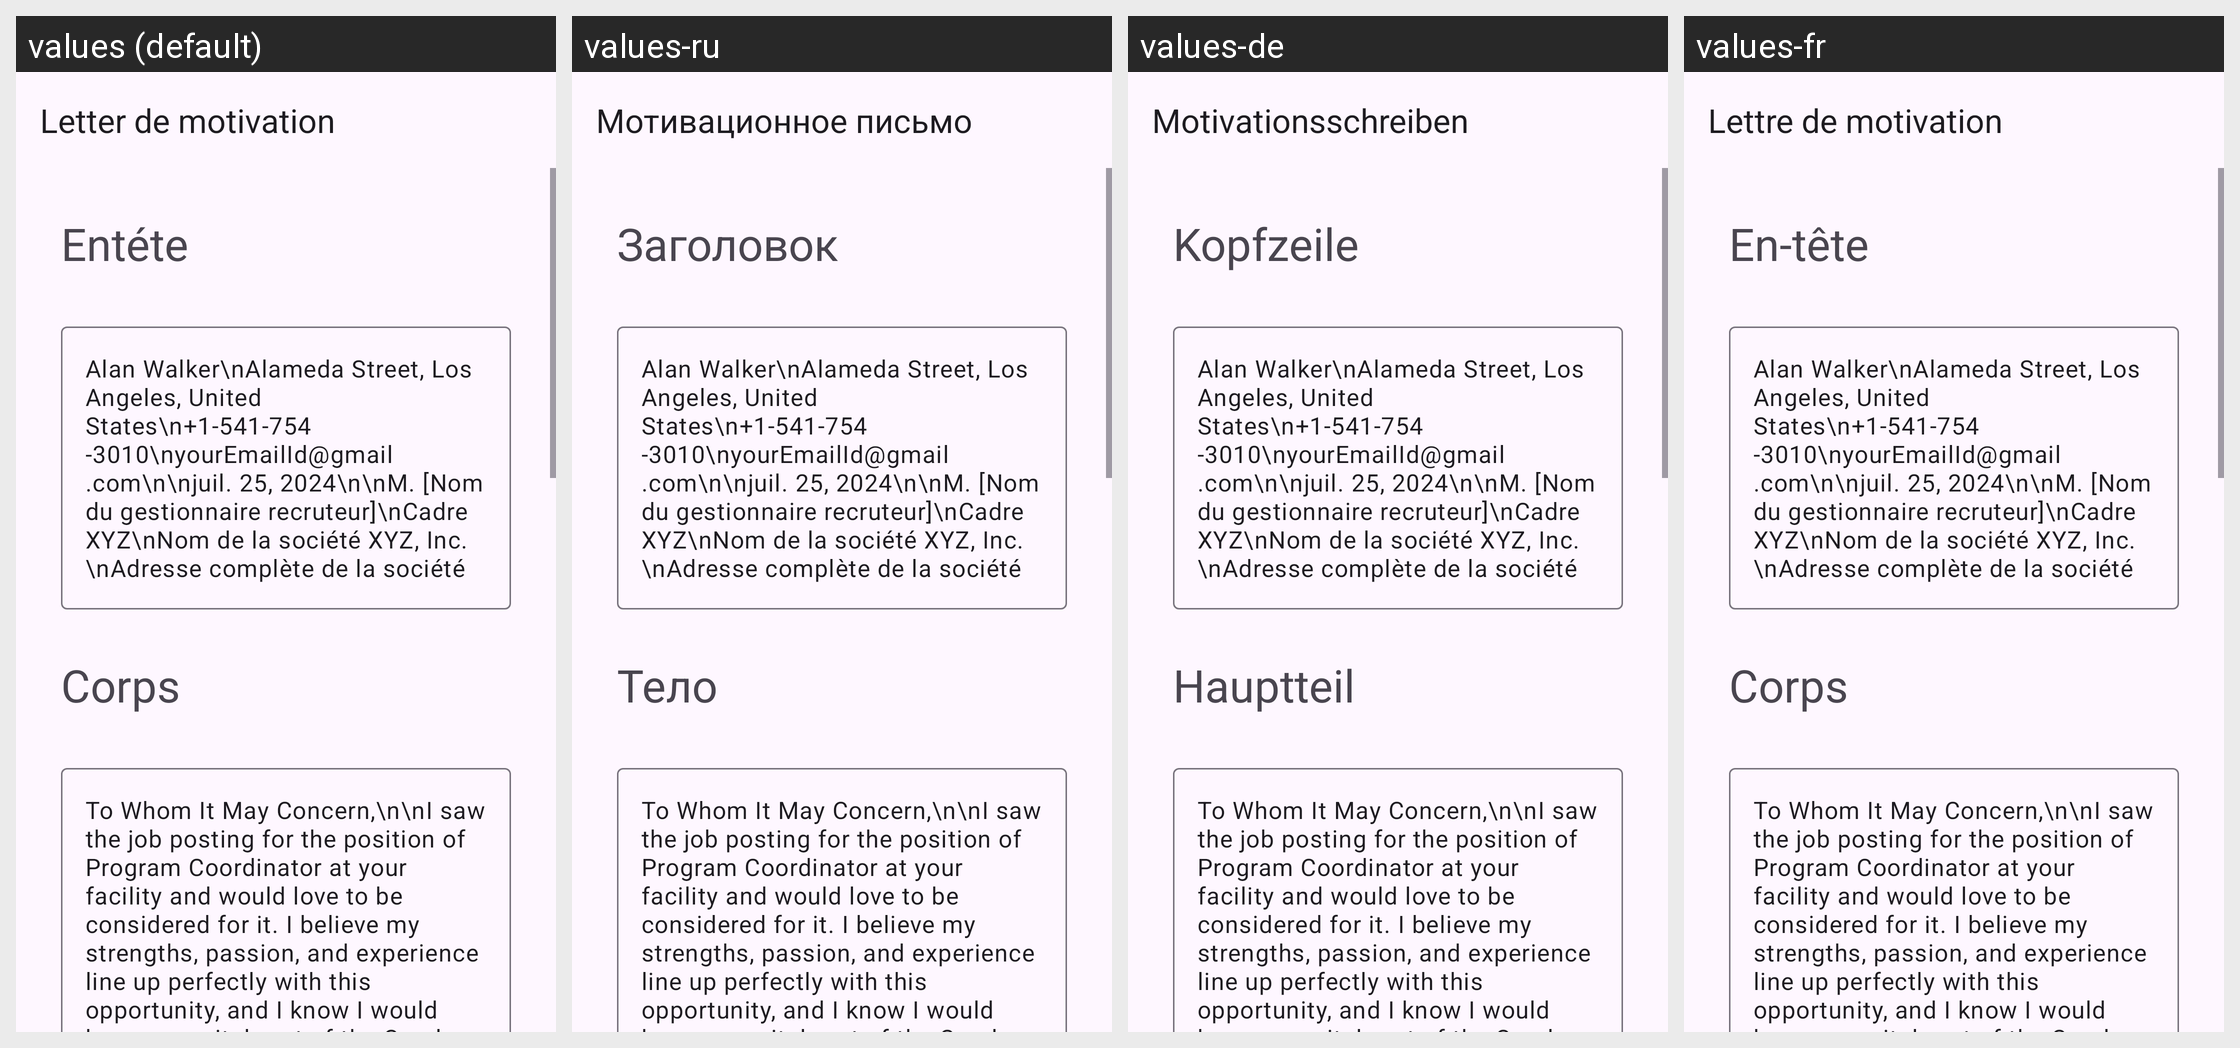

The Android screen above is rendered under several locales of the same app. Produce the string resources it draws, with the default and per-locale values.
Android screen res/layout/activity_program_coordinator.xml rendered under 4 locales, left to right: values (default), values-ru, values-de, values-fr. Device: Nexus 5 (rendered at 1080×1920; each locale shown at half size, 540×960, under a caption strip naming it); theme Theme.App_creat_profesionell_cv.
Other locales in the repository, not shown: values-en, values-it.
Strings drawn on this screen, with the default value and each locale's value (text and hints the layout hard-codes, and strings that could not be matched under every locale, appear in the picture but are not listed):

letter_de_motivation
  values: Letter de motivation
  values-ru: Мотивационное письмо
  values-de: Motivationsschreiben
  values-fr: Lettre de motivation

ent_te
  values: Entéte
  values-ru: Заголовок
  values-de: Kopfzeile
  values-fr: En-tête

corps
  values: Corps
  values-ru: Тело
  values-de: Hauptteil
  values-fr: Corps
